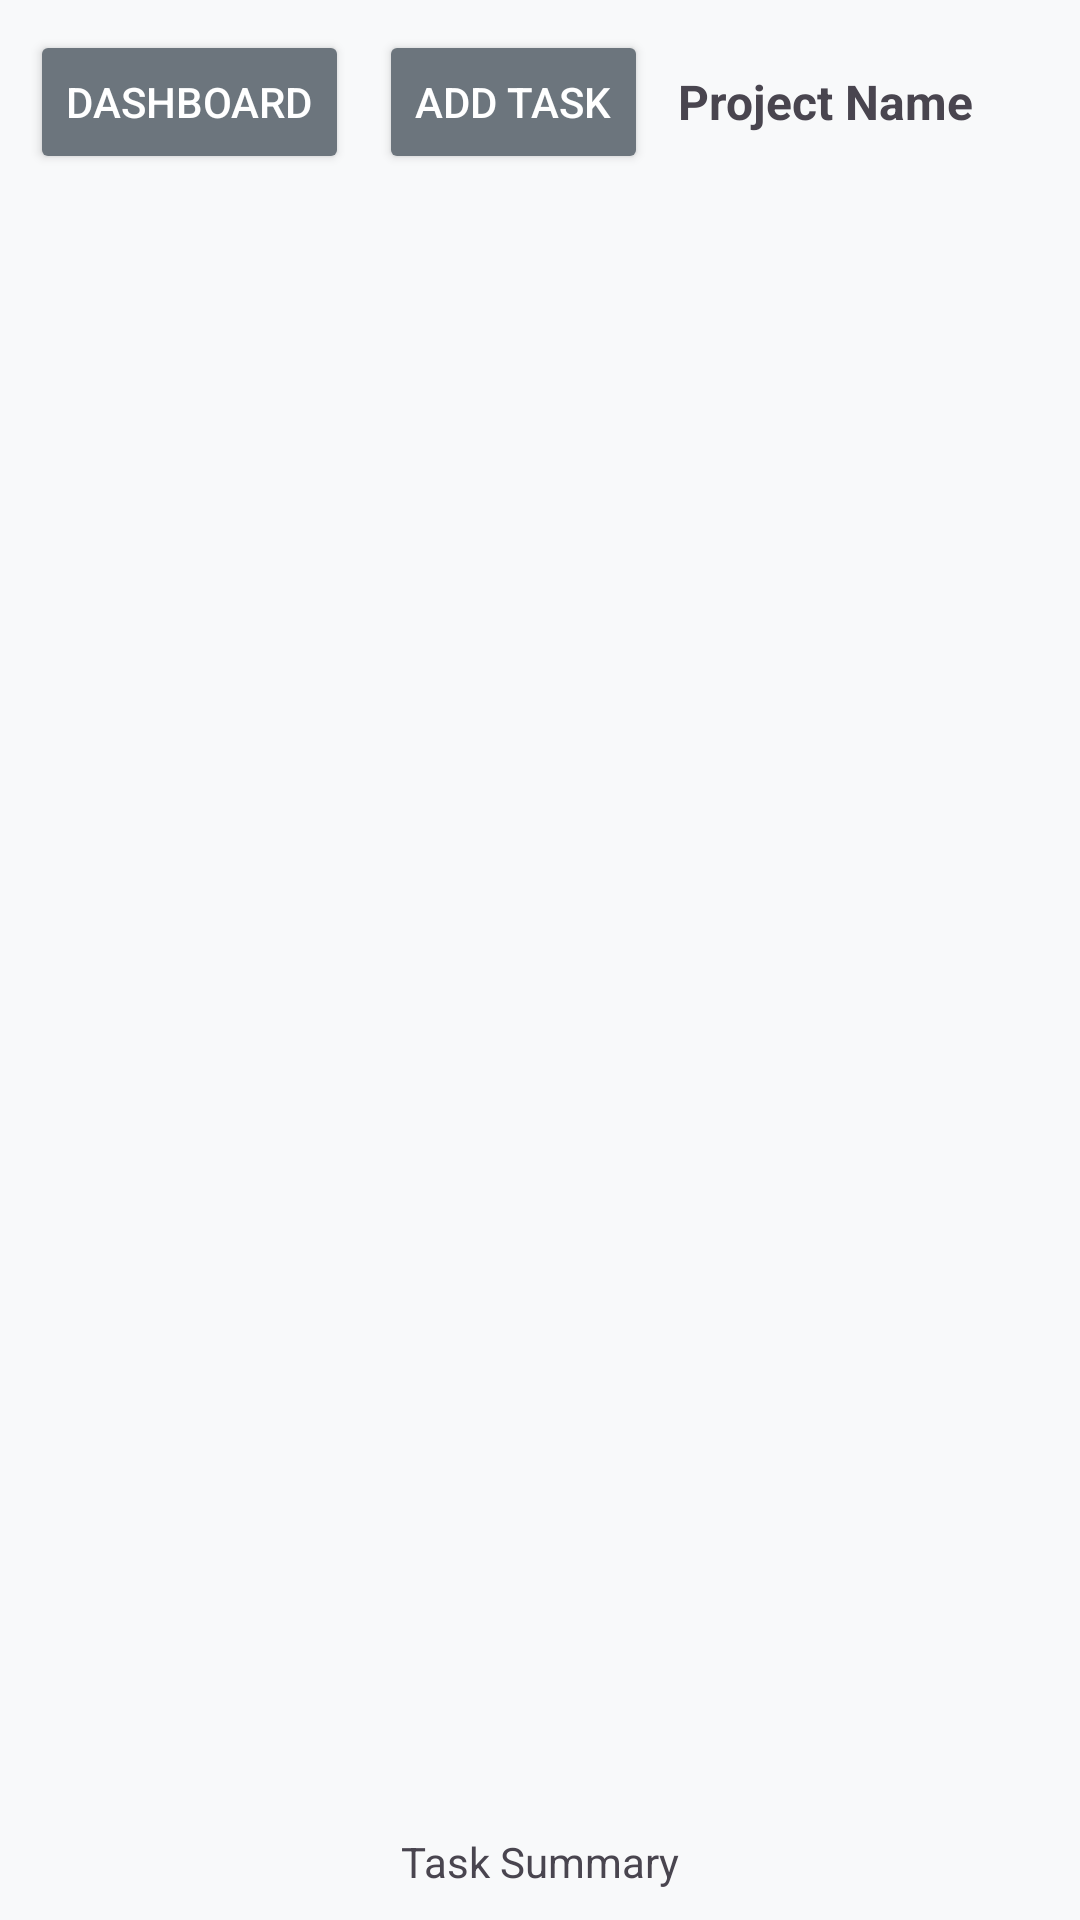

The Android layout XML behind this screen, and the referenced resources:
<!-- AndroidManifest.xml: application theme Theme.JasminAssociates -->
<!-- res/layout/activity_project_tasks.xml -->
<?xml version="1.0" encoding="utf-8"?>
<LinearLayout xmlns:android="http://schemas.android.com/apk/res/android"
    android:layout_width="match_parent"
    android:layout_height="match_parent"
    xmlns:tools="http://schemas.android.com/tools"
    android:orientation="vertical"
    tools:context=".ui.projectmanager.ProjectTasksActivity">

        
        <LinearLayout
            android:layout_width="match_parent"
            android:layout_height="wrap_content"
            android:orientation="horizontal"
            android:padding="10dp"
            android:gravity="center_vertical">

            <Button
                android:id="@+id/dashboardButton"
                android:layout_width="wrap_content"
                android:layout_height="wrap_content"
                android:text="Dashboard"
                android:layout_marginEnd="10dp"
                android:backgroundTint="#6c757d"
                android:textColor="@android:color/white" />

            <Button
                android:id="@+id/addTaskButton"
                android:layout_width="wrap_content"
                android:layout_height="wrap_content"
                android:text="Add Task"
                android:layout_marginEnd="10dp"
                android:backgroundTint="#6c757d"
                android:textColor="@android:color/white" />

            <TextView
                android:id="@+id/projectName"
                android:layout_width="0dp"
                android:layout_height="wrap_content"
                android:layout_weight="1"
                android:text="Project Name"
                android:textSize="16sp"
                android:textStyle="bold"
                android:gravity="center_vertical" />

        </LinearLayout>

        
        <androidx.recyclerview.widget.RecyclerView
            android:id="@+id/recyclerView"
            android:layout_width="match_parent"
            android:layout_height="0dp"
            android:layout_weight="1" />

        
        <TextView
            android:id="@+id/summaryText"
            android:layout_width="match_parent"
            android:layout_height="wrap_content"
            android:padding="10dp"
            android:gravity="center"
            android:text="Task Summary" />

    </LinearLayout>
<!-- resources referenced by this layout -->
<resources>
  <style name="Theme.JasminAssociates" parent="Base.Theme.JasminAssociates" />
  <style name="Base.Theme.JasminAssociates" parent="Theme.Material3.DayNight">
          <item name="colorPrimary">@color/primary</item>
          <item name="colorPrimaryVariant">@color/primary_dark</item>
          <item name="colorOnPrimary">@android:color/white</item>
          <item name="colorSecondary">@color/secondary</item>
          <item name="colorSecondaryVariant">@color/secondary_dark</item>
          <item name="colorOnSecondary">@android:color/white</item>
          <item name="android:windowBackground">@color/background_light</item>
      </style>
  <color name="primary">#007ACC</color>
  <color name="primary_dark">#005a9e</color>
  <color name="secondary">#6C757D</color>
  <color name="secondary_dark">#545b62</color>
  <color name="background_light">#F8F9FA</color>
</resources>
